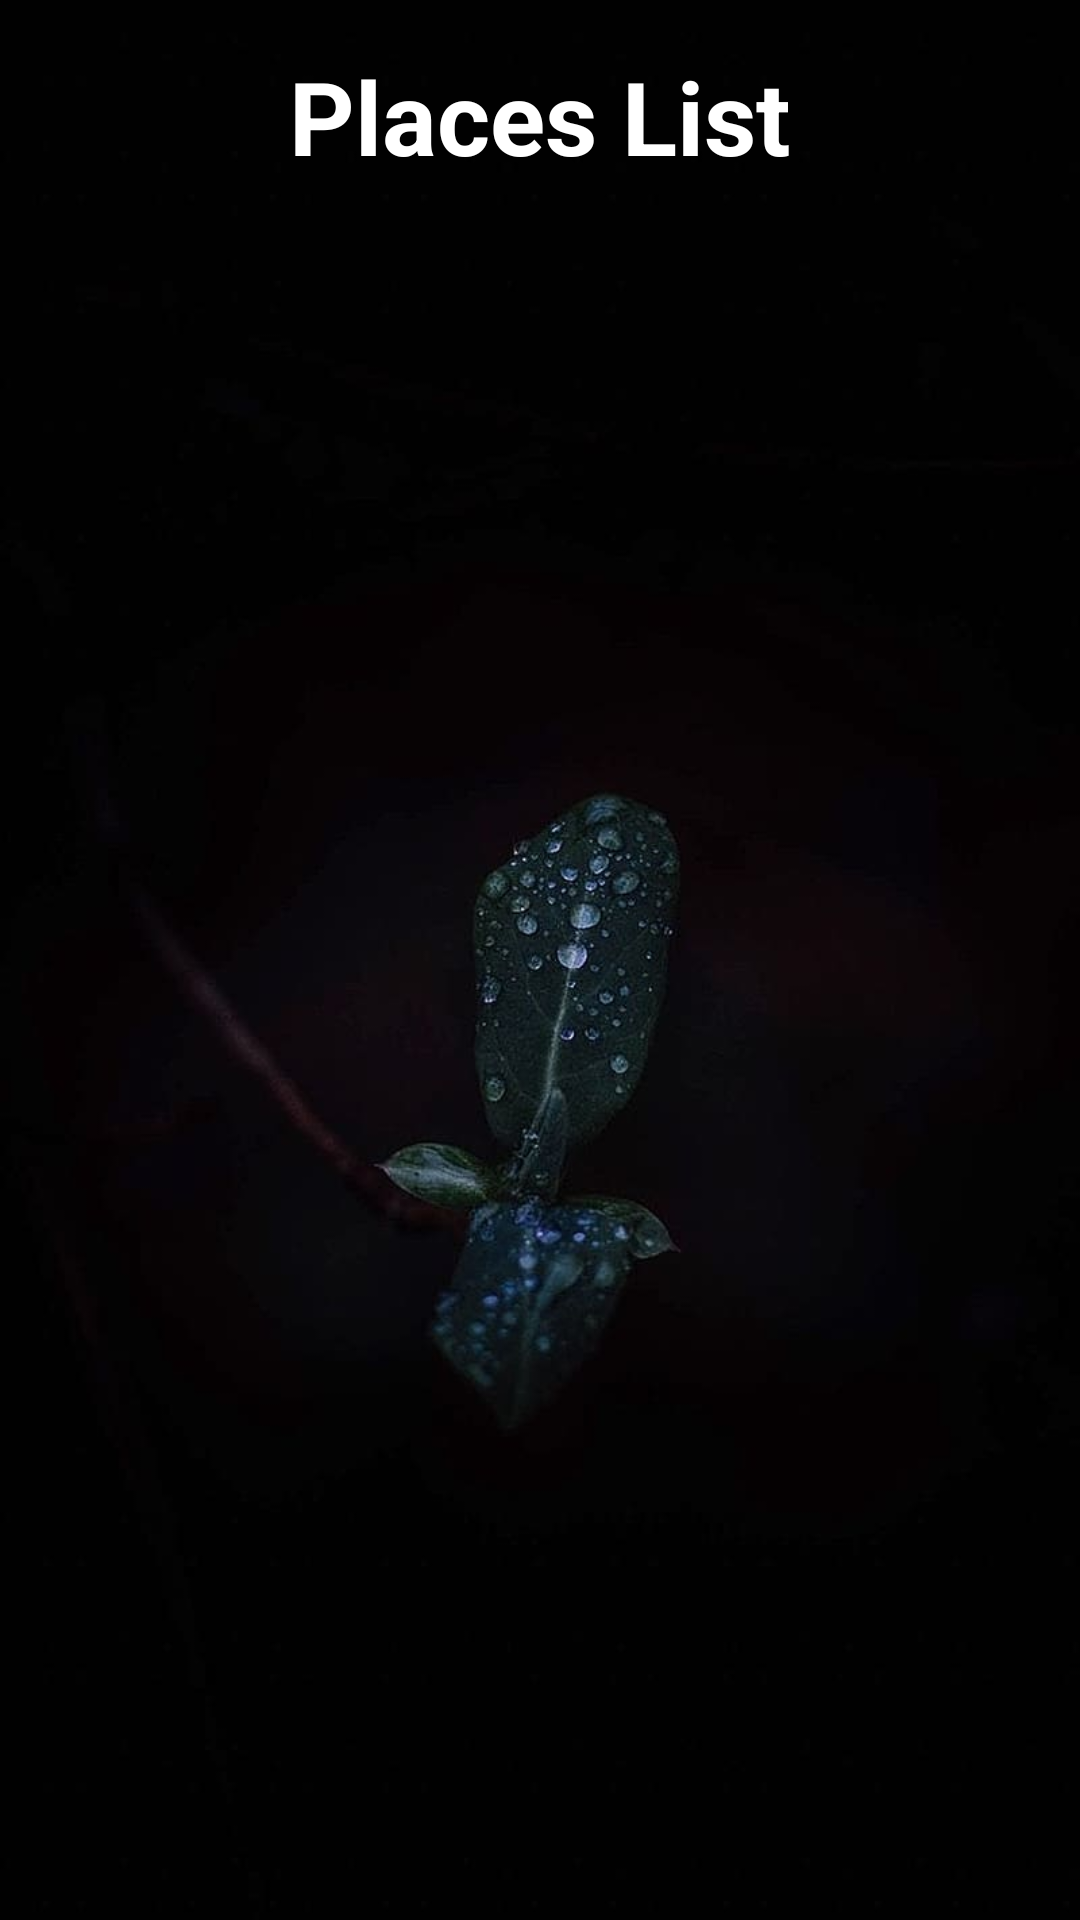

Write the Android layout XML for this screen, with the resource values it uses.
<!-- AndroidManifest.xml: application theme Theme.Travel_Location -->
<!-- res/layout/fragment_list.xml -->
<?xml version="1.0" encoding="utf-8"?>
<LinearLayout xmlns:android="http://schemas.android.com/apk/res/android"
    xmlns:app="http://schemas.android.com/apk/res-auto"
    xmlns:tools="http://schemas.android.com/tools"
    android:layout_width="match_parent"
    android:layout_height="match_parent"
    android:orientation="vertical"
    android:padding="16dp"
    android:background="@drawable/my5"
    tools:context=".ListFragment">

    <TextView
        android:id="@+id/textView2"
        android:layout_width="match_parent"
        android:layout_height="wrap_content"
        android:layout_marginBottom="16dp"
        android:gravity="center"
        android:text="Places List"
        android:textAlignment="center"
        android:textColor="@color/white"
        android:textSize="34sp"
        android:textStyle="bold" />

    <androidx.recyclerview.widget.RecyclerView
        android:id="@+id/recyclerView"
        android:layout_width="match_parent"
        android:layout_height="0dp"
        android:layout_weight="1"
        android:orientation="vertical"/>

</LinearLayout>
<!-- resources referenced by this layout -->
<resources>
  <!-- drawable my5: jpg bitmap (drawable, 18831 bytes) -->
  <style name="Theme.Travel_Location" parent="Base.Theme.Travel_Location" />
  <style name="Base.Theme.Travel_Location" parent="Theme.Material3.DayNight.NoActionBar">
          
          
      </style>
  <!-- not gathered from this repository: default colours our renderer supplied (Android Studio template values) -->
  <color name="white">#FFFFFFFF</color>
</resources>
